Image classification data set "original_png" (shakir-darbar/shakir on GitHub). Class labels (4): bronchiectasis, healthy, pneumonia, URTI.

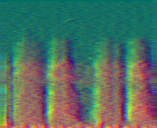
Label: bronchiectasis

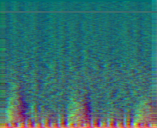
Label: healthy

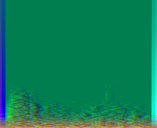
Label: pneumonia

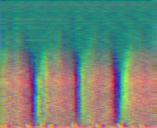
Label: URTI

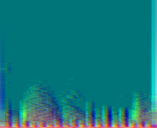
Label: healthy

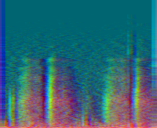
Label: pneumonia
